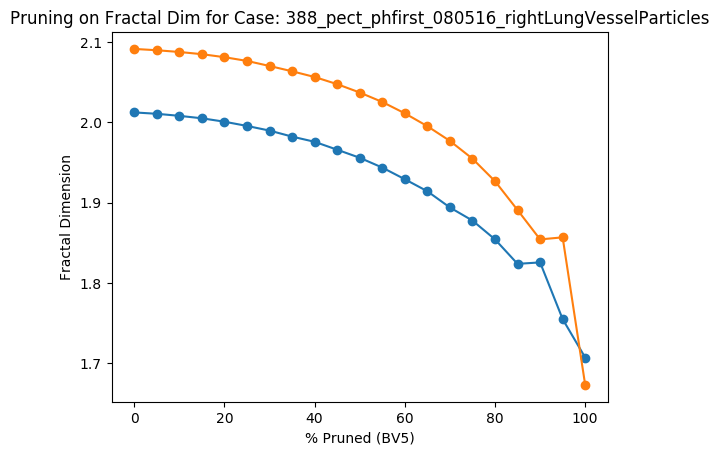

Values plotted in this chart, from the file beside it:
Percent Threshold (BV5), Fractal Dimension
0, 2.092
5, 2.09
10, 2.088
15, 2.085
20, 2.081
25, 2.077
30, 2.07
35, 2.064
40, 2.057
45, 2.048
50, 2.037
55, 2.025
60, 2.011
65, 1.995
70, 1.977
75, 1.955
80, 1.927
85, 1.891
90, 1.854
95, 1.857
100, 1.673
